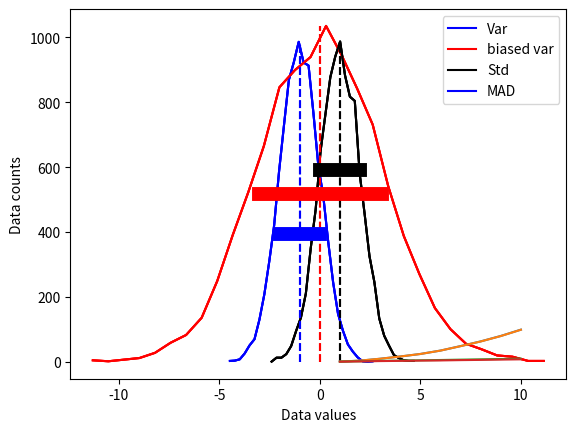
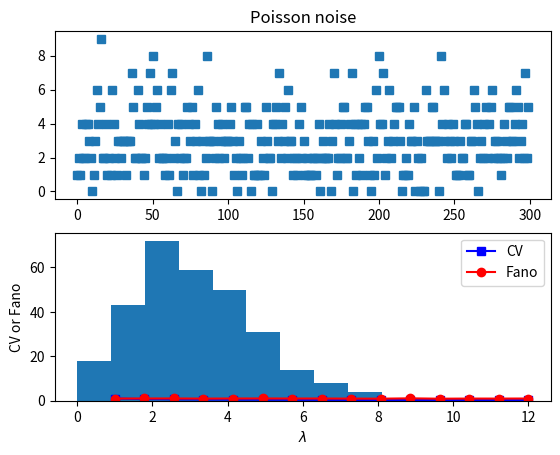

Write the Python code that produced these figures, in order.
# import libraries
import matplotlib.pyplot as plt
import numpy as np

## create some data distributions

# the distributions
N = 10001   # number of data points
nbins = 30  # number of histogram bins

d1 = np.random.randn(N) - 1
d2 = 3*np.random.randn(N)
d3 = np.random.randn(N) + 1

# need their histograms
y1,x1 = np.histogram(d1,nbins)
x1 = (x1[1:]+x1[:-1])/2

y2,x2 = np.histogram(d2,nbins)
x2 = (x2[1:]+x2[:-1])/2

y3,x3 = np.histogram(d3,nbins)
x3 = (x3[1:]+x3[:-1])/2


# plot them
plt.plot(x1,y1,'b')
plt.plot(x2,y2,'r')
plt.plot(x3,y3,'k')

plt.xlabel('Data values')
plt.ylabel('Data counts')
plt.show()

# side note:

meanval = 10.2
stdval  = 7.5
numsamp = 123

# this
np.random.normal(meanval,stdval,numsamp)

# is equivalent to
np.random.randn(numsamp)*stdval + meanval

## overlay the mean

# compute the means
mean_d1 = sum(d1) / len(d1)
mean_d2 = np.mean(d2)
mean_d3 = np.mean(d3)

# plot them
plt.plot(x1,y1,'b', x2,y2,'r', x3,y3,'k')
plt.plot([mean_d1,mean_d1],[0,max(y1)],'b--')
plt.plot([mean_d2,mean_d2],[0,max(y2)],'r--')
plt.plot([mean_d3,mean_d3],[0,max(y3)],'k--')

plt.xlabel('Data values')
plt.ylabel('Data counts')
plt.show()

## now for the standard deviation

# initialize
stds = np.zeros(3)

# compute standard deviations
stds[0] = np.std(d1,ddof=1)
stds[1] = np.std(d2,ddof=1)
stds[2] = np.std(d3,ddof=1)


# same plot as earlier
plt.plot(x1,y1,'b', x2,y2,'r', x3,y3,'k')
plt.plot([mean_d1,mean_d1],[0,max(y1)],'b--', [mean_d2,mean_d2],[0,max(y2)],'r--',[mean_d3,mean_d3],[0,max(y3)],'k--')

# now add stds
plt.plot([mean_d1-stds[0],mean_d1+stds[0]],[.4*max(y1),.4*max(y1)],'b',linewidth=10)
plt.plot([mean_d2-stds[1],mean_d2+stds[1]],[.5*max(y2),.5*max(y2)],'r',linewidth=10)
plt.plot([mean_d3-stds[2],mean_d3+stds[2]],[.6*max(y3),.6*max(y3)],'k',linewidth=10)

plt.xlabel('Data values')
plt.ylabel('Data counts')
plt.show()

## different variance measures

variances = np.arange(1,11)
N = 300

varmeasures = np.zeros((4,len(variances)))

for i in range(len(variances)):
    
    # create data and mean-center
    data = np.random.randn(N) * variances[i]
    datacent = data - np.mean(data)
    
    # variance
    varmeasures[0,i] = sum(datacent**2) / (N-1)
    
    # "biased" variance
    varmeasures[1,i] = sum(datacent**2) / N
    
    # standard deviation
    varmeasures[2,i] = np.sqrt( sum(datacent**2) / (N-1) )
    
    # MAD (mean absolute difference)
    varmeasures[3,i] = sum(abs(datacent)) / (N-1)
    

# show them!
plt.plot(variances,varmeasures.T)
plt.legend(('Var','biased var','Std','MAD'))
plt.show()

## Fano factor and coefficient of variation (CV)

# need positive-valued data (why?)
data = np.random.poisson(3,300)  # "Poisson noise"

fig,ax = plt.subplots(2,1)
ax[0].plot(data,'s')
ax[0].set_title('Poisson noise')

ax[1].hist(data)
plt.show()

## compute fano factor and CV for a range of lambda parameters

# list of parameters
lambdas = np.linspace(1,12,15)

# initialize output vectors
fano = np.zeros(len(lambdas))
cv   = np.zeros(len(lambdas))

for li in range(len(lambdas)):
    
    # generate new data
    data = np.random.poisson(lambdas[li],1000)
    
    # compute the metrics
    cv[li]   = np.std(data) / np.mean(data) # need ddof=1 here?
    fano[li] = np.var(data) / np.mean(data)


# and plot
plt.plot(lambdas,cv,'bs-')
plt.plot(lambdas,fano,'ro-')
plt.legend(('CV','Fano'))
plt.xlabel('$\lambda$')
plt.ylabel('CV or Fano')
plt.show()